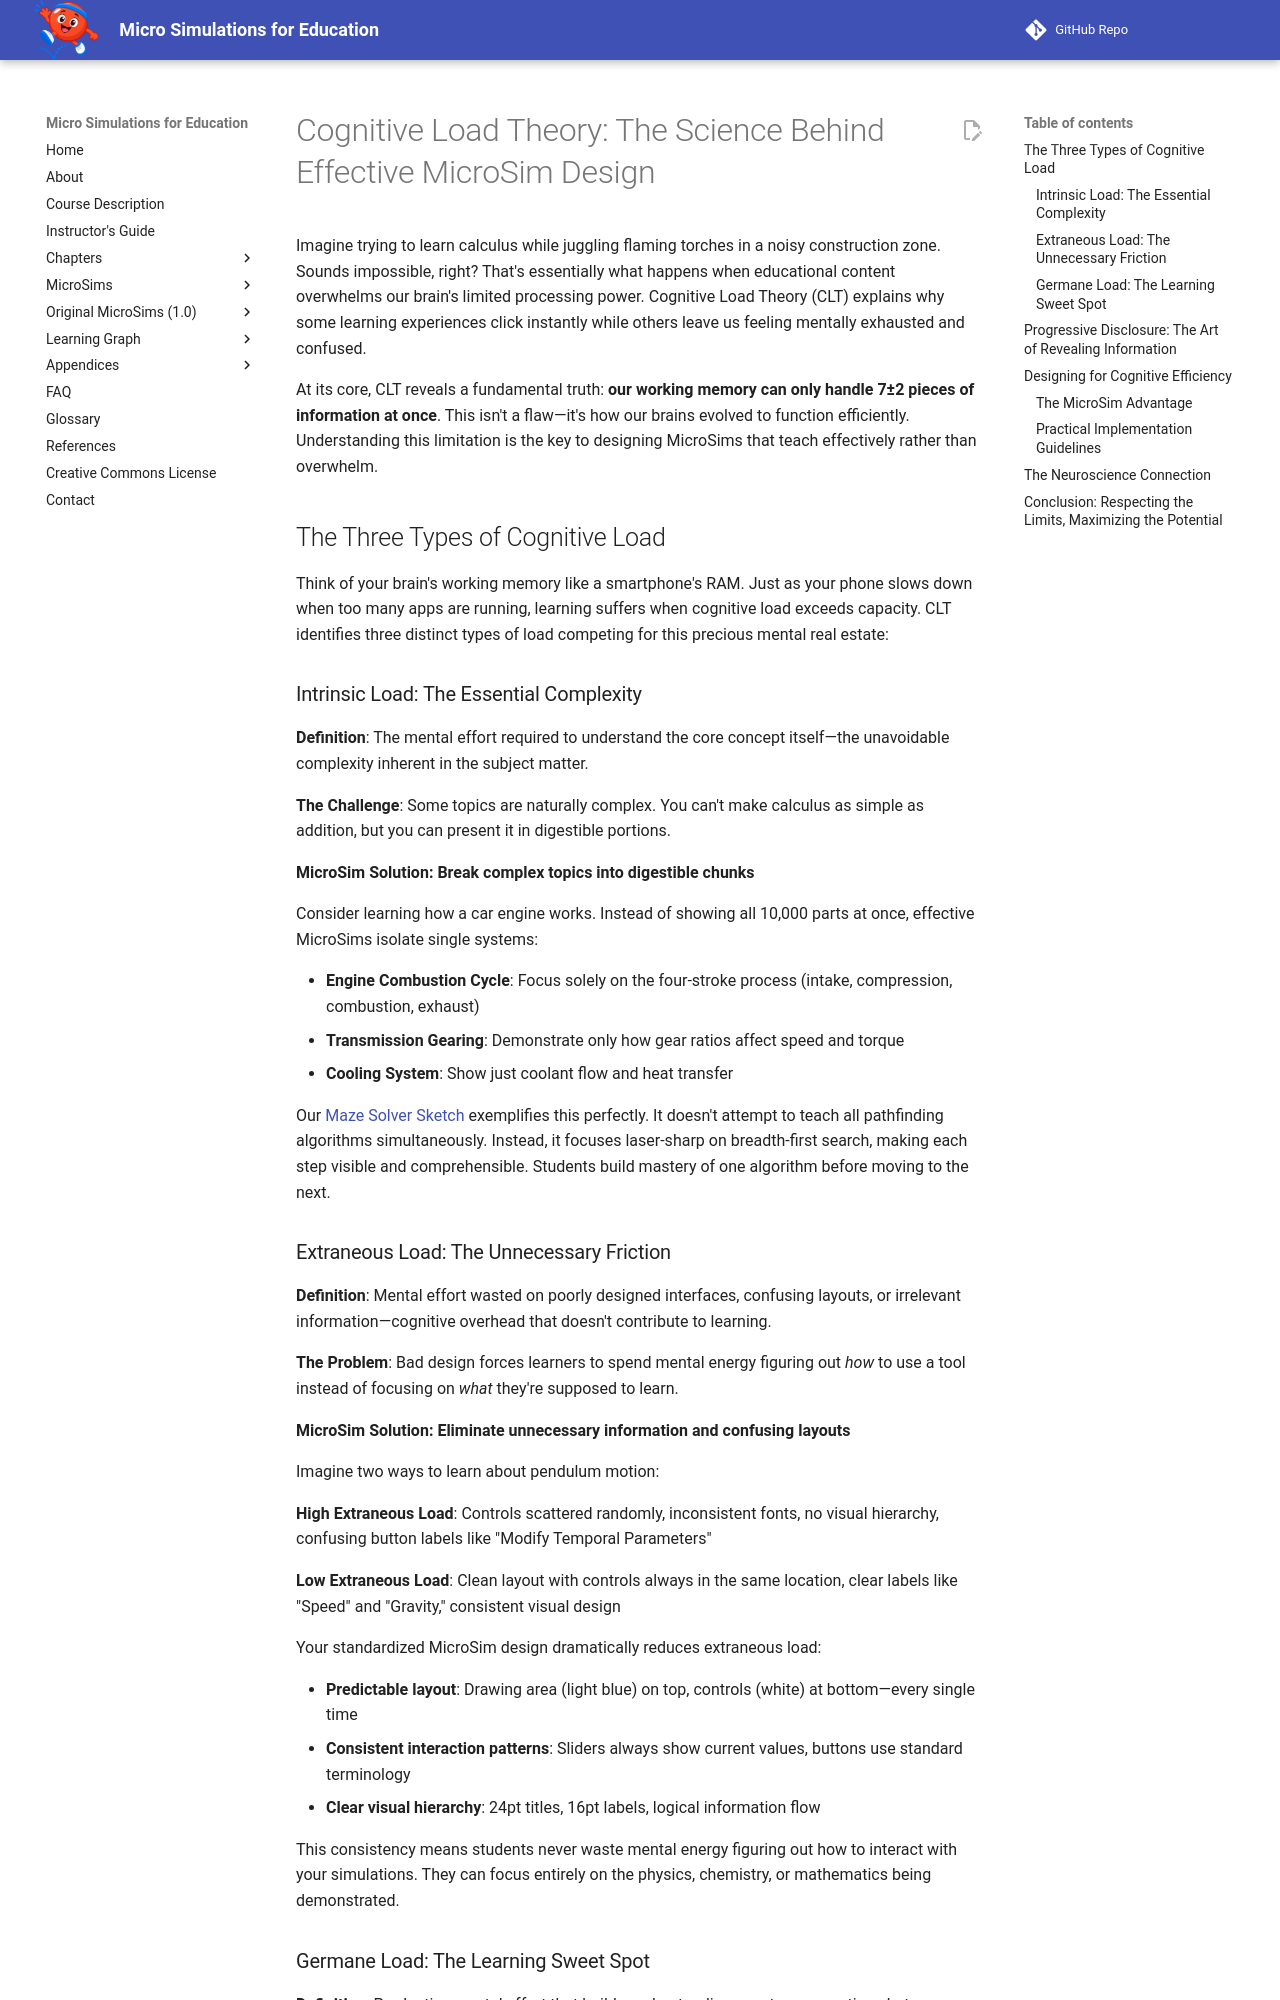

repository: dmccreary/microsims · page: chapters-old/cognitive-load-theory/index.html · generator: mkdocs

# Cognitive Load Theory: The Science Behind Effective MicroSim Design

Imagine trying to learn calculus while juggling flaming torches in a noisy construction zone. Sounds impossible, right? That's essentially what happens when educational content overwhelms our brain's limited processing power. Cognitive Load Theory (CLT) explains why some learning experiences click instantly while others leave us feeling mentally exhausted and confused.

At its core, CLT reveals a fundamental truth: **our working memory can only handle 7±2 pieces of information at once**. This isn't a flaw—it's how our brains evolved to function efficiently. Understanding this limitation is the key to designing MicroSims that teach effectively rather than overwhelm.

## The Three Types of Cognitive Load

Think of your brain's working memory like a smartphone's RAM. Just as your phone slows down when too many apps are running, learning suffers when cognitive load exceeds capacity. CLT identifies three distinct types of load competing for this precious mental real estate:

### Intrinsic Load: The Essential Complexity

**Definition**: The mental effort required to understand the core concept itself—the unavoidable complexity inherent in the subject matter.

**The Challenge**: Some topics are naturally complex. You can't make calculus as simple as addition, but you can present it in digestible portions.

**MicroSim Solution: Break complex topics into digestible chunks**

Consider learning how a car engine works. Instead of showing all 10,000 parts at once, effective MicroSims isolate single systems:

- **Engine Combustion Cycle**: Focus solely on the four-stroke process (intake, compression, combustion, exhaust)
- **Transmission Gearing**: Demonstrate only how gear ratios affect speed and torque
- **Cooling System**: Show just coolant flow and heat transfer

Our [Maze Solver Sketch](../microsims-old/maze-solver/index.md) exemplifies this perfectly.
It doesn't attempt to teach all pathfinding algorithms simultaneously. Instead, it focuses laser-sharp on breadth-first search, making each step visible and comprehensible. Students build mastery of one algorithm before moving to the next.

### Extraneous Load: The Unnecessary Friction

**Definition**: Mental effort wasted on poorly designed interfaces, confusing layouts, or irrelevant information—cognitive overhead that doesn't contribute to learning.

**The Problem**: Bad design forces learners to spend mental energy figuring out *how* to use a tool instead of focusing on *what* they're supposed to learn.

**MicroSim Solution: Eliminate unnecessary information and confusing layouts**

Imagine two ways to learn about pendulum motion:

**High Extraneous Load**: Controls scattered randomly, inconsistent fonts, no visual hierarchy, confusing button labels like "Modify Temporal Parameters"

**Low Extraneous Load**: Clean layout with controls always in the same location, clear labels like "Speed" and "Gravity," consistent visual design

Your standardized MicroSim design dramatically reduces extraneous load:

- **Predictable layout**: Drawing area (light blue) on top, controls (white) at bottom—every single time
- **Consistent interaction patterns**: Sliders always show current values, buttons use standard terminology
- **Clear visual hierarchy**: 24pt titles, 16pt labels, logical information flow

This consistency means students never waste mental energy figuring out how to interact with your simulations. They can focus entirely on the physics, chemistry, or mathematics being demonstrated.
